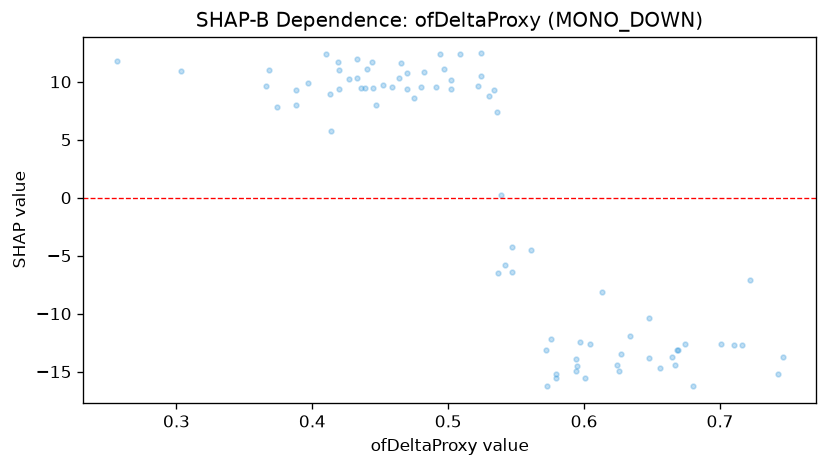

Values plotted in this chart, from the file beside it:
feature_value, shap_value
0.572, -13.11
0.656, -14.66
0.47, 10.78
0.427, 10.27
0.445, 9.427
0.539, 0.2357
0.47, 9.394
0.388, 9.288
0.613, -8.107
0.502, 10.15
0.634, -11.92
0.388, 8.038
0.48, 9.553
0.716, -12.74
0.436, 9.427
0.71, -12.68
0.439, 9.497
0.576, -12.18
0.594, -13.9
0.522, 9.636
0.491, 9.553
0.722, -7.094
0.475, 8.601
0.573, -16.27
0.579, -15.19
0.44, 11.11
0.433, 11.97
0.41, 12.39
0.534, 9.289
0.494, 12.39
0.42, 11.04
0.524, 10.47
0.579, -15.52
0.547, -4.295
0.624, -14.46
0.536, 7.366
0.465, 11.62
0.626, -14.95
0.746, -13.77
0.537, -6.486
0.595, -14.54
0.674, -12.63
0.482, 10.88
0.561, -4.503
0.444, 11.67
0.433, 10.31
0.627, -13.51
0.452, 9.734
0.366, 9.674
0.42, 9.409
0.419, 11.72
0.665, -13.72
0.701, -12.63
0.604, -12.63
0.413, 8.988
0.509, 12.39
0.459, 9.525
0.669, -13.12
0.547, -6.433
0.497, 11.06
... 21 more rows
